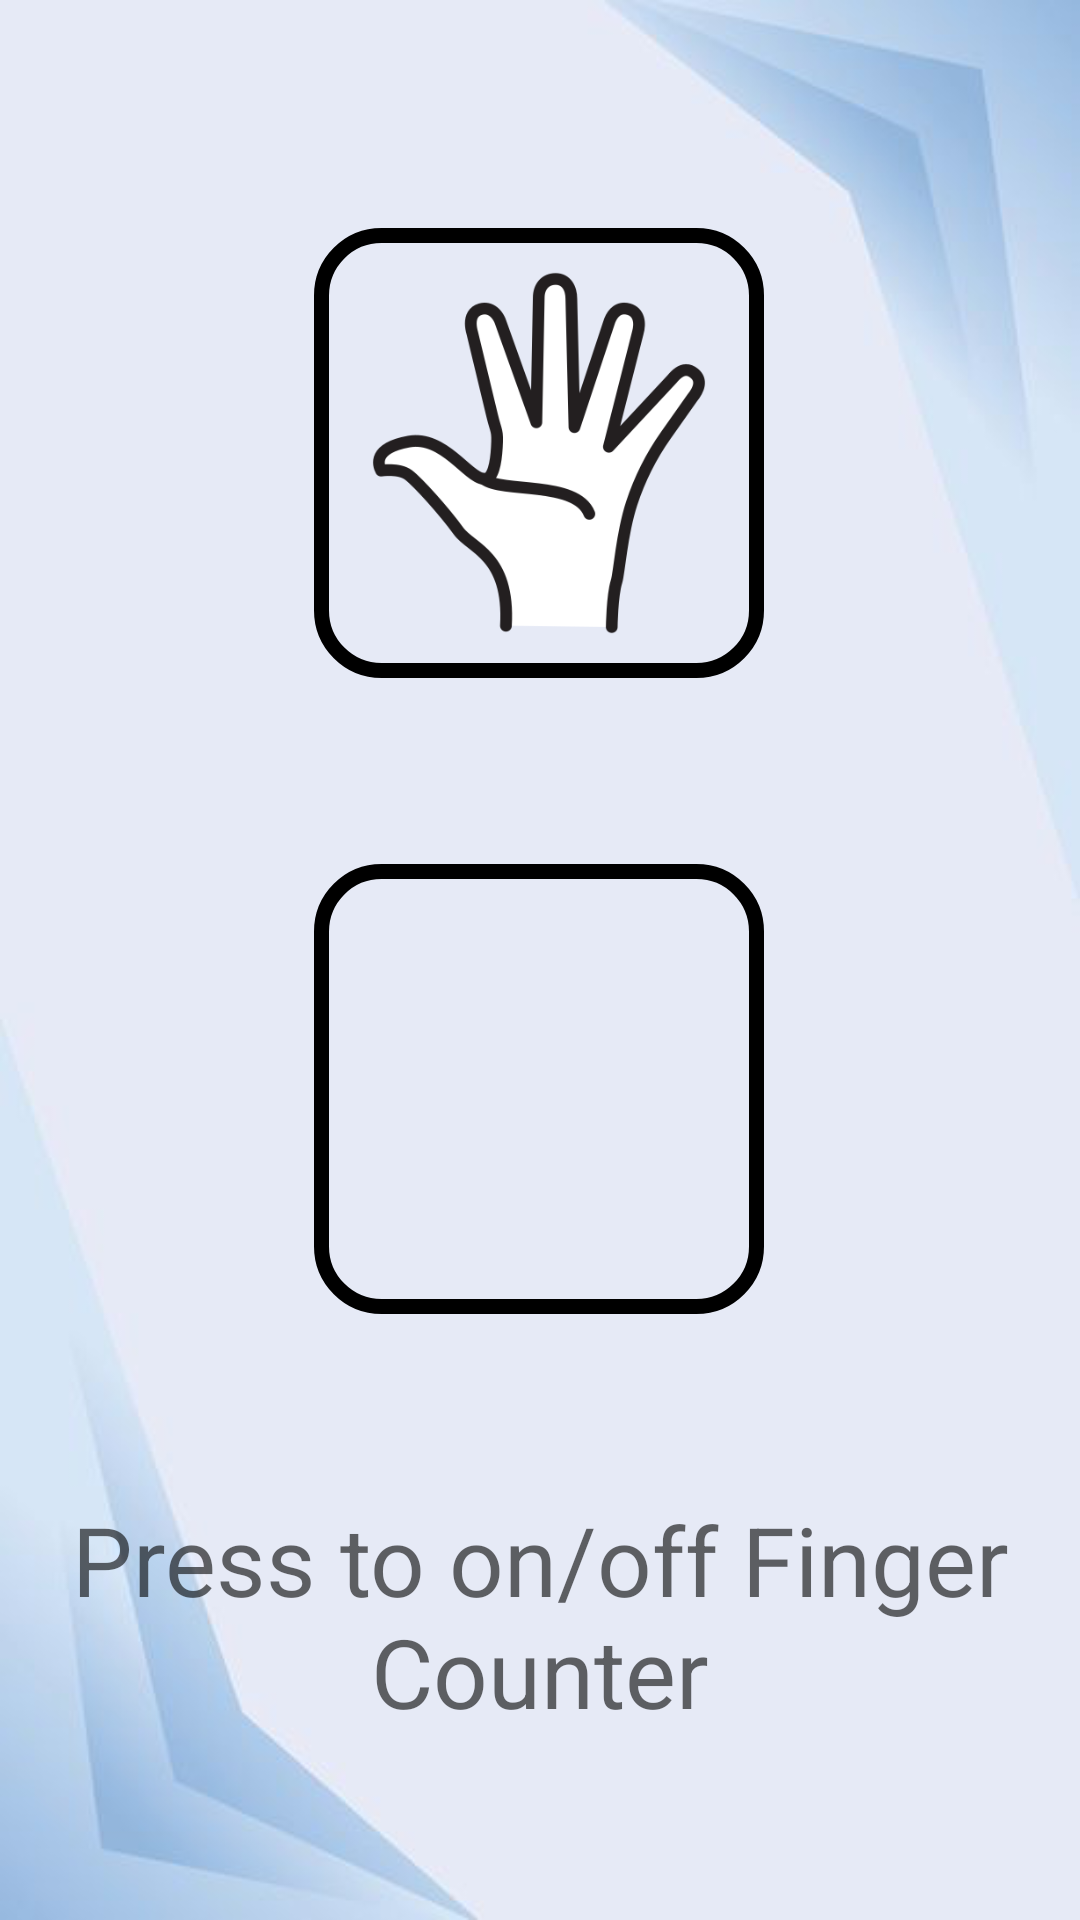

Here is an Android app screen rendered from its layout file. Give the layout XML and the strings, colors and styles it references.
<!-- AndroidManifest.xml: application theme Theme.MyApplication -->
<!-- res/layout/activity_finger_counter.xml -->
<?xml version="1.0" encoding="utf-8"?>
<androidx.constraintlayout.widget.ConstraintLayout xmlns:android="http://schemas.android.com/apk/res/android"
    xmlns:app="http://schemas.android.com/apk/res-auto"
    xmlns:tools="http://schemas.android.com/tools"
    android:layout_width="match_parent"
    android:layout_height="match_parent"
    tools:context=".FingerCounter"
    android:background="@drawable/backgournd">>

    <ImageButton
        android:id="@+id/on_hand"
        android:layout_width="150dp"
        android:layout_height="150dp"

        android:layout_marginTop="76dp"
        android:scaleType="fitCenter"
        android:src="@drawable/hand"
        app:layout_constraintEnd_toEndOf="parent"
        app:layout_constraintHorizontal_bias="0.498"
        app:layout_constraintStart_toStartOf="parent"
        app:layout_constraintTop_toTopOf="parent"
        tools:ignore="MissingConstraints"
        tools:layout_centerHirizontal="true"
        tools:layout_centerVertical="true"
        android:background="@drawable/button_selector"/>

    <ImageButton
        android:id="@+id/off_hand"
        android:layout_width="150dp"
        android:layout_height="150dp"

        android:layout_marginTop="288dp"
        android:scaleType="fitCenter"
        android:src="@drawable/off"
        app:layout_constraintEnd_toEndOf="parent"
        app:layout_constraintHorizontal_bias="0.498"
        app:layout_constraintStart_toStartOf="parent"
        app:layout_constraintTop_toTopOf="parent"
        tools:ignore="MissingConstraints"
        tools:layout_centerHirizontal="true"
        tools:layout_centerVertical="true"
        android:background="@drawable/button_selector"/>
    <TextView
        android:id="@+id/Text"
        android:layout_width="match_parent"
        android:layout_height="100dp"
        android:gravity="center"
        android:hint="Press to on/off Finger Counter"
        android:textSize="32dp"
        app:layout_constraintBottom_toBottomOf="parent"
        app:layout_constraintTop_toBottomOf="@+id/off_hand"
        app:layout_constraintVertical_bias="0.497"
        tools:ignore="MissingConstraints"
        tools:layout_editor_absoluteX="0dp" />

</androidx.constraintlayout.widget.ConstraintLayout>
<!-- resources referenced by this layout -->
<resources>
  <!-- drawable backgournd: png bitmap (drawable, 49188 bytes) -->
  <!-- drawable button_selector (drawable) -->
  <selector xmlns:android="http://schemas.android.com/apk/res/android">
      
      <item android:state_pressed="true">
          <layer-list>
              <item>
                  
                  <shape android:shape="rectangle">
                      <solid android:color="@color/Orange" />
                      <corners android:radius="20dp" /> 
                      <stroke
                          android:width="5dp"
                          android:color="@android:color/darker_gray" />
                  </shape>
              </item>
              <item android:drawable="@drawable/chong" />
          </layer-list>
      </item>
      
      <item>
          <shape android:shape="rectangle">
              <solid android:color="@android:color/transparent" />
              <corners android:radius="20dp" /> 
              <stroke
                  android:width="5dp"
                  android:color="@android:color/black" />
          </shape>
      </item>
  </selector>
  <!-- drawable hand: png bitmap (drawable, 28102 bytes) -->
  <style name="Theme.MyApplication" parent="Theme.MaterialComponents.DayNight.DarkActionBar">
          
          <item name="colorPrimary">@color/Orange</item>
          <item name="colorPrimaryVariant">@color/Cian1</item>
          <item name="colorOnPrimary">@color/Yelow</item>
          
          <item name="colorSecondary">@color/teal_200</item>
          <item name="colorSecondaryVariant">@color/teal_700</item>
          <item name="colorOnSecondary">@color/black</item>
          
          <item name="android:statusBarColor" tools:targetApi="l">?attr/colorPrimaryVariant</item>
          
      </style>
  <color name="Orange">#FF9933</color>
  <!-- drawable chong (drawable) -->
  <layer-list xmlns:android="http://schemas.android.com/apk/res/android">
      
      <item android:drawable="@android:color/transparent" />
  </layer-list>
  <color name="Cian1">#009999</color>
  <color name="Yelow">#FFFF00</color>
  <color name="teal_200">#FF03DAC5</color>
  <color name="teal_700">#FF018786</color>
  <color name="black">#FF000000</color>
</resources>
